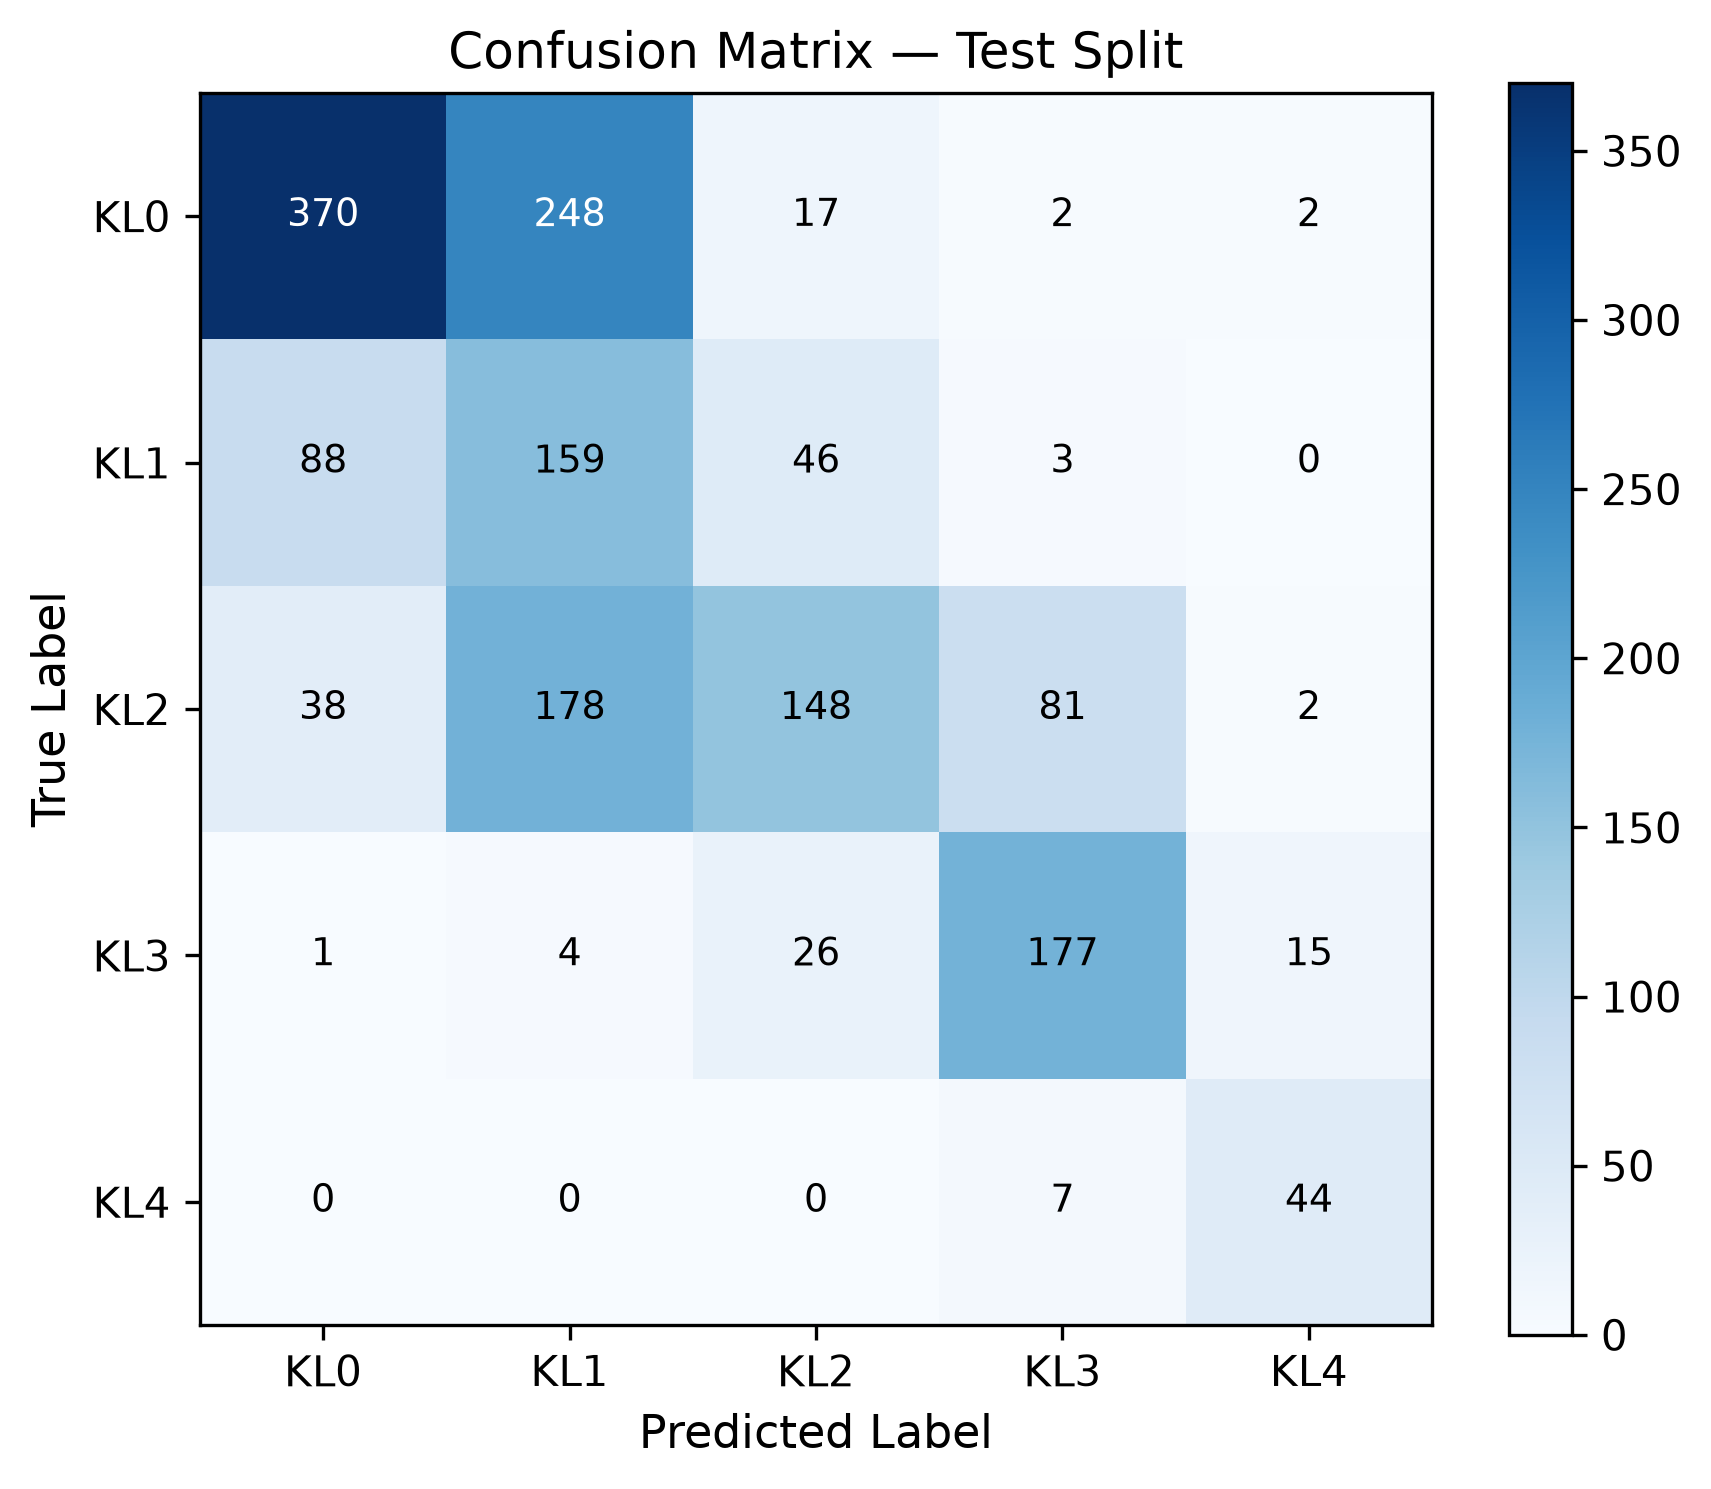

Data behind this chart, as committed beside it:
true\pred, KL0, KL1, KL2, KL3, KL4
KL0, 370, 248, 17, 2, 2
KL1, 88, 159, 46, 3, 0
KL2, 38, 178, 148, 81, 2
KL3, 1, 4, 26, 177, 15
KL4, 0, 0, 0, 7, 44
